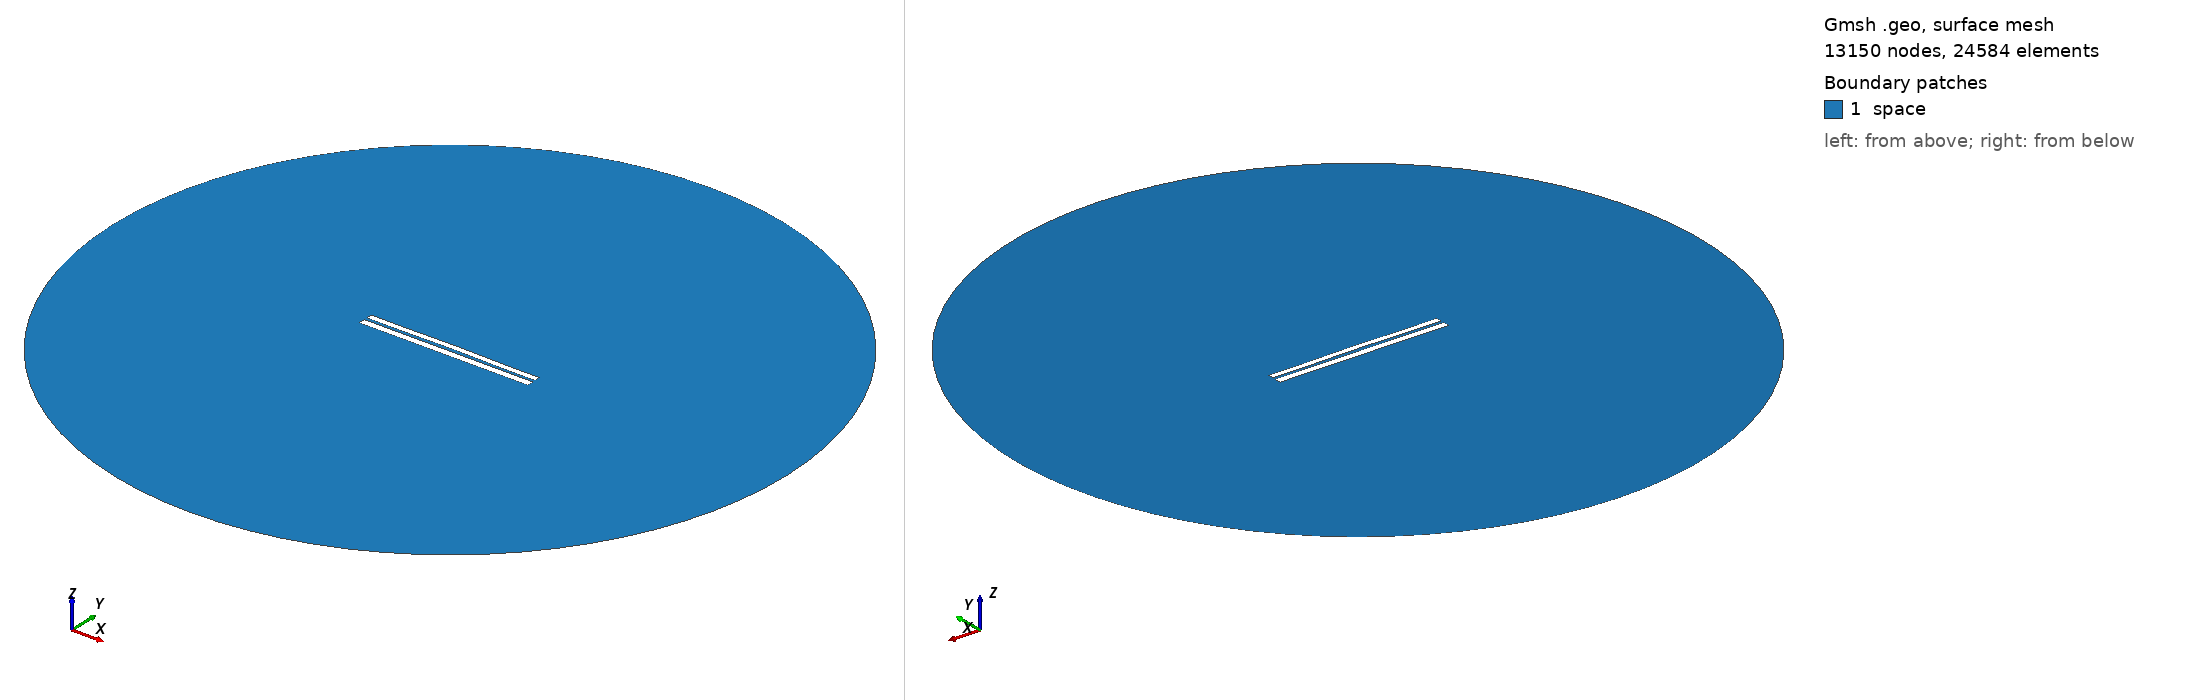

Gmsh geometry script, surface-meshed: 13150 nodes, 24584 surface elements. Boundary patches (legend numbers): 1 space. Left view from above one corner, right view from below the opposite corner. Legend entries are the model's physical surfaces. The drawing asked Gmsh for element sizes between 1% and 20% of the model's largest extent; the script's own settings can give other sizes.

=== 6487.geo (drawn) ===
//---------------------------------------
// Geometry kernel
//---------------------------------------

SetFactory("OpenCASCADE");



//---------------------------------------
// Parameters of the geometry
//---------------------------------------

// Overetch of the upper plate
overetch = 0.25;

// Distance between the plates
distance = 1.5;

// Discretization over the x axis (for the deformation)
nx = 50; 

// Length of the plate
L = 100 - overetch; 

// Number of modes
n = 4; 

// 1st mode coefficient
coeff(1) = -0.075;
beta(1) = 0.596864 * 3.1415926535 / L;

// 2nd mode coefficient
coeff(2) = 0.15;
beta(2) = 1.49418 * 3.1415926535 / L;

// 3rd mode coefficient
coeff(3) = 0.0;
beta(3) = 2.50025 * 3.1415926535 / L;

// 4th mode coefficient
coeff(4) = -0.075;
beta(4) = 3.49999 * 3.1415926535 / L;



//---------------------------------------
// Upper plate (deformed rectangle)
//---------------------------------------

// Coordiantes of the upper plate
xmin = -50;
xmax = 50 - overetch;

// Height of the upper plate
yheight = 4 - 2 * overetch;

// Indexes of the points
UpperID[] = {};
LowerID[] = {};
LeftID[] = {};
RightID[] = {};

// Point index
p = 1;

// Horizontal edges
For i In {1:nx}
    x = xmin + (i-1)*(xmax - xmin)/(nx-1);

    y_bottom = distance / 2 + overetch;
    For j In {1:n}
        C = (Cosh(beta(j)*L) + Cos(beta(j)*L)) / (Sinh(beta(j)*L) + Sin(beta(j)*L));
        y_bottom  = y_bottom + coeff(j) * (Cosh(beta(j)*(x+50)) - Cos(beta(j)*(x+50)) - C * (Sinh(beta(j)*(x+50)) - Sin(beta(j)*(x+50))));
    EndFor

    y_top = y_bottom + yheight;

    Point(p) = {x, y_top, 0, 1.0};
    UpperID[i] = p;
    p = p + 1;

    Point(p) = {x, y_bottom, 0, 1.0};
    LowerID[i] = p;
    p = p + 1;
EndFor

// Create point lists
UpperPts[] = {}; LowerPts[] = {};
For i In {1:nx}
  UpperPts[] += {UpperID[i]};
  LowerPts[] += {LowerID[i]};
EndFor

// Build splines
Spline(1) = {UpperPts[]};
Spline(2) = {LowerPts[]};
Line(3) = {LowerPts[nx-1], UpperPts[nx-1]};
Line(4) = {LowerPts[0], UpperPts[0]};

// Build the plane surface
Curve Loop(1) = {2, 3, -1, -4};
Plane Surface(1) = {1};



//---------------------------------------
// Lower plate (rectangle)
//---------------------------------------

// Vertices
Point(1001) = {-50, -1, 0, 1.0};
Point(1002) = { 50, -1, 0, 1.0};
Point(1003) = { 50,  -5, 0, 1.0};
Point(1004) = {-50,  -5, 0, 1.0};

// Edges
Line(5) = {1001, 1002};
Line(6) = {1002, 1003};
Line(7) = {1003, 1004};
Line(8) = {1004, 1001};

// Plane surface
Line Loop(2) = {5, 6, 7, 8};
Plane Surface(2) = {2}; 



//---------------------------------------
// Outer (fictious) boundary
//---------------------------------------

// Points
Point(1005) = {0, 0, 0};       // Center
Point(1006) = {200, 0, 0};     // Start point
Point(1007) = {0, 200, 0};     // 90 degrees
Point(1008) = {-200, 0, 0};    // 180 degrees
Point(1009) = {0, -200, 0};    // 270 degrees

// Circle arcs (each needs start, center, end)
Circle(9) = {1006, 1005, 1007};
Circle(10) = {1007, 1005, 1008};
Circle(11) = {1008, 1005, 1009};
Circle(12) = {1009, 1005, 1006};

// Plane surface for the entire domain
Curve Loop(3) = {9, 10, 11, 12};
Surface(3) = {3};

// Subtract the plates from the whole domain to obtain the actual domain where we want to solve the equations
BooleanDifference{ Surface{3}; Delete; }{ Surface{1}; Surface{2}; Delete; }




//---------------------------------------
// Transfinite Lines/Curves
//---------------------------------------

// Set the number of points on the boundaries
r = 7;

// Plates
Transfinite Curve {1, 2} = 50*r Using Progression 1;
Transfinite Curve {3, 4} = 2*r Using Progression 1;
Transfinite Line {5, 7} = 50*r Using Progression 1;
Transfinite Line {6, 8} = 2*r Using Progression 1;

// Outer boundary
Transfinite Line {9, 10, 11, 12} = 20 Using Progression 1;



//---------------------------------------
// Physical groups
//---------------------------------------                

// Physical curves (boundaries)
Physical Line("force_segment", 10) = {2};
Physical Line("upper_plate", 11) = {1, 3, 4};
Physical Line("lower_plate", 12) = {5, 6, 7, 8};
Physical Line("boundary", 20) = {9, 10, 11, 12};

// Physical Surfaces
Physical Surface("space", 30) = {3};



//---------------------------------------
// 6. Generate the Mesh
//---------------------------------------

// 2D mesh generation
Mesh 2;
